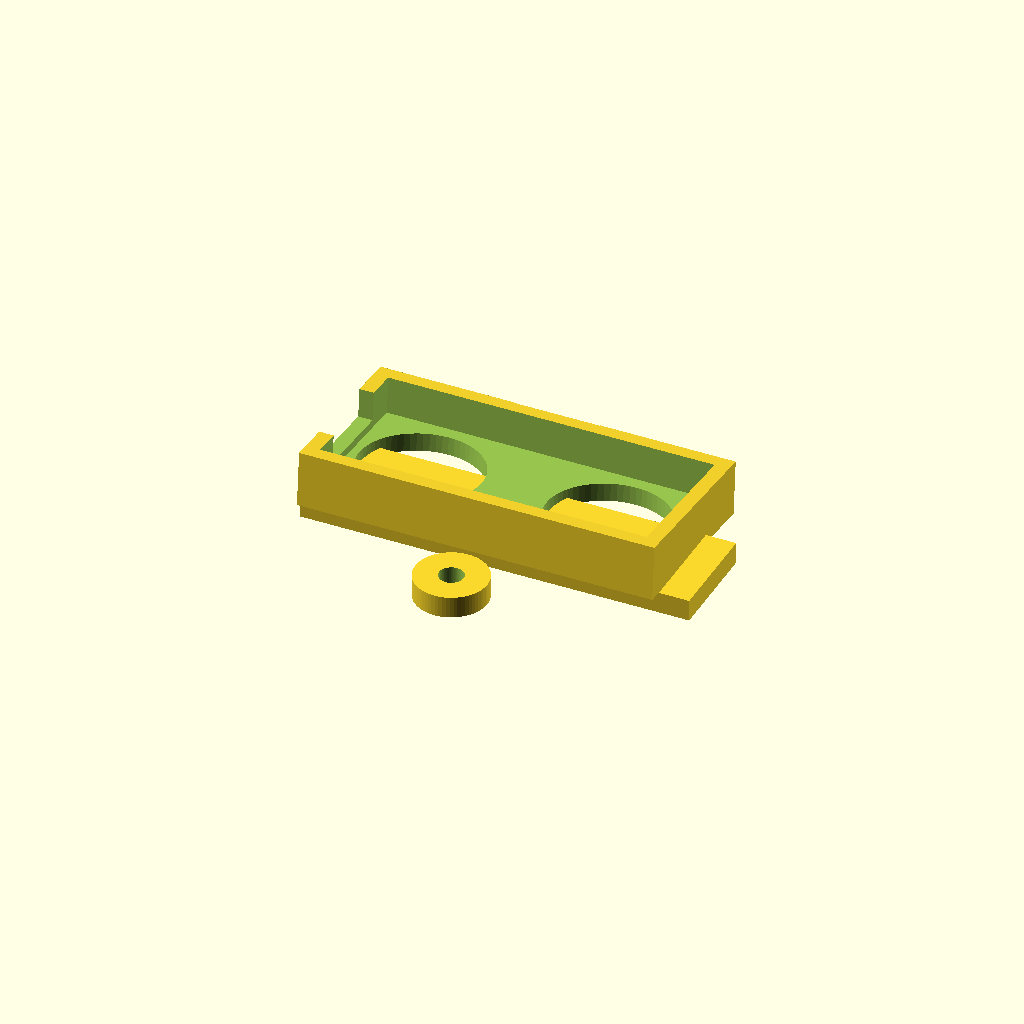
Cell 1 — every parameter at its default value.
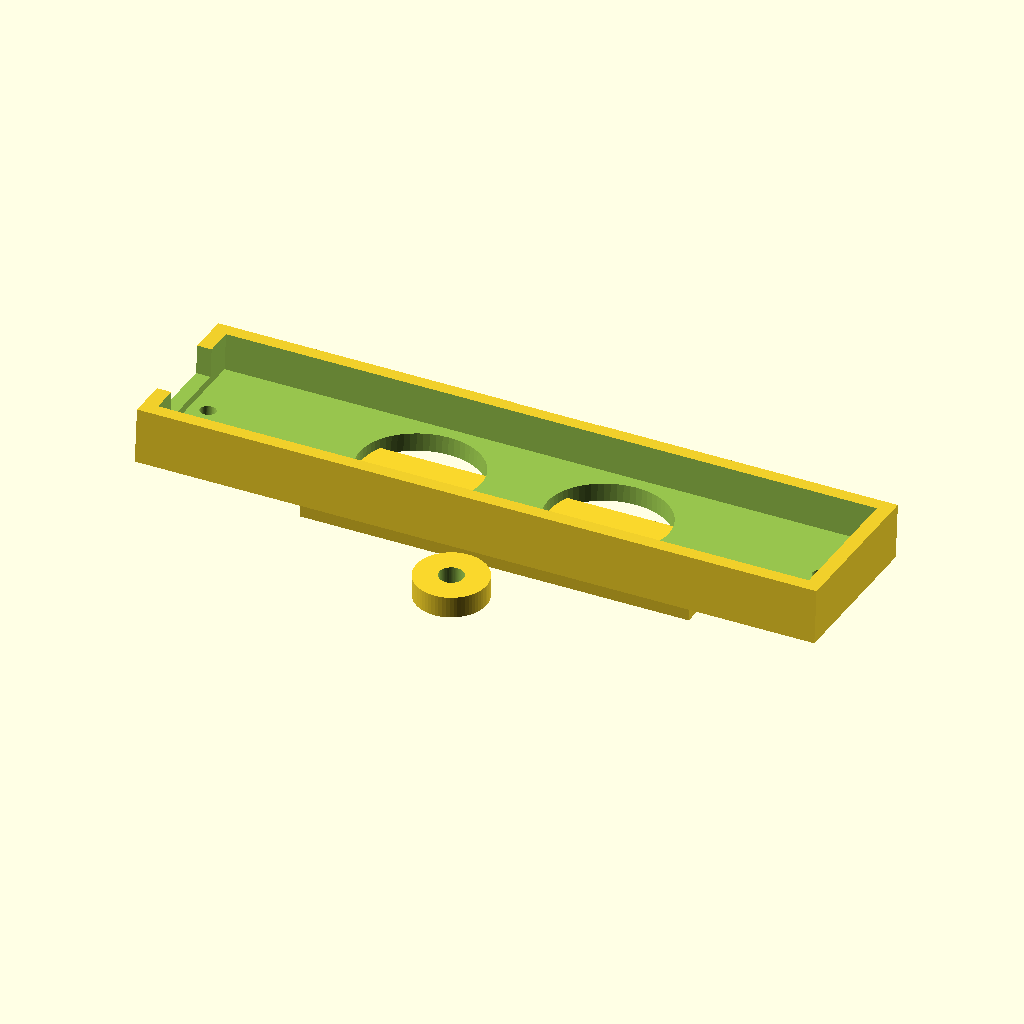
Cell 2 — pcb_l set to 90, the other parameters unchanged.
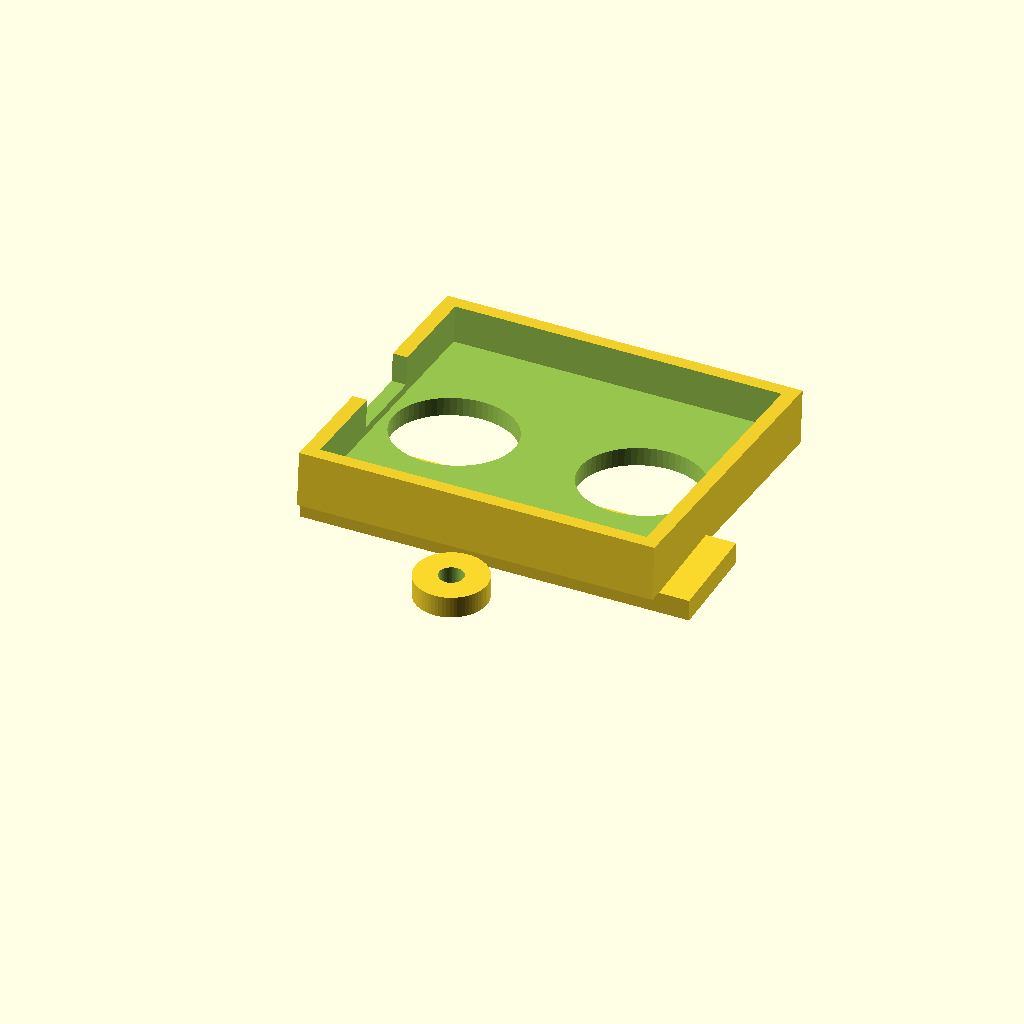
Cell 3: pcb_w = 40 (everything else at default).
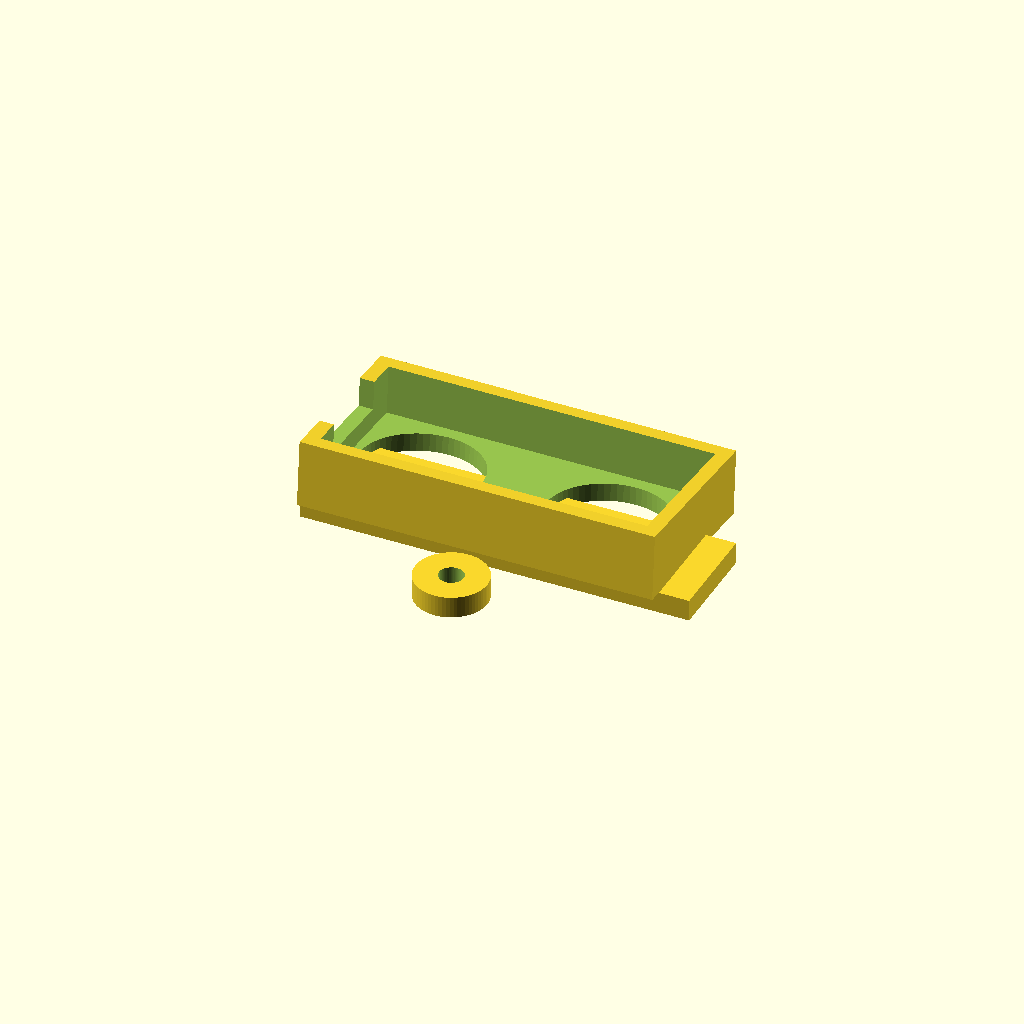
Cell 4 — pcb_t set to 3.2, the other parameters unchanged.
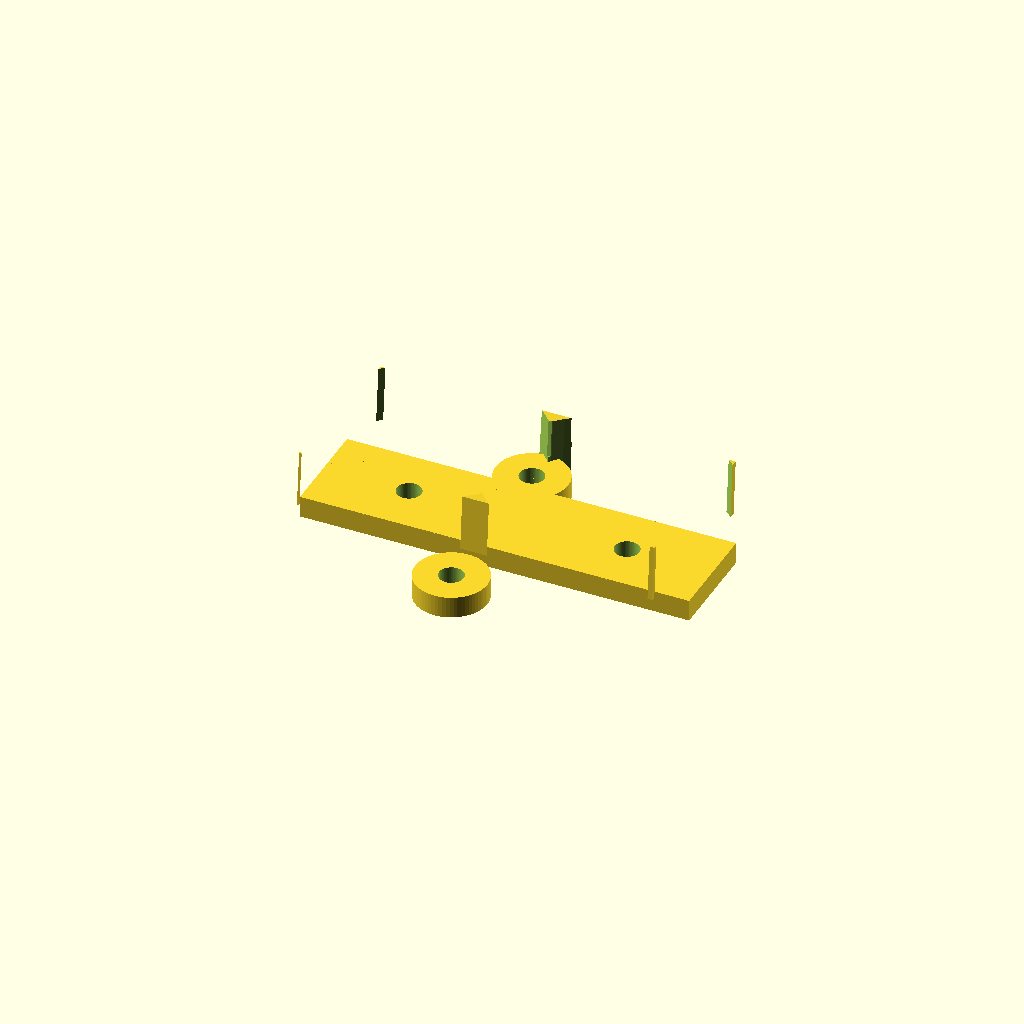
Cell 5 — can_dia set to 32, the other parameters unchanged.
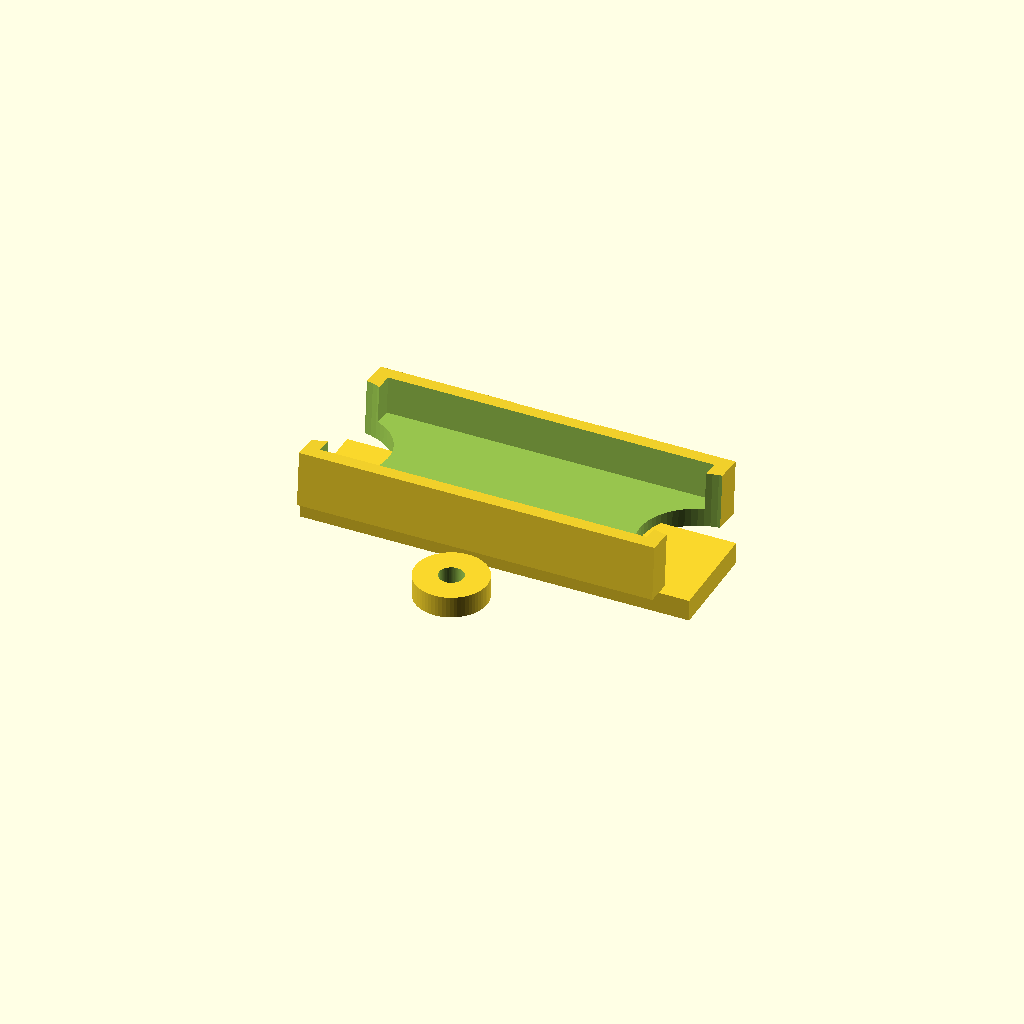
Cell 6 — can_spacing set to 52, the other parameters unchanged.
One fixed orthographic camera (rotation 55°, 0°, 25°; colour scheme Cornfield) for every cell.
The OpenSCAD source (docs/3D_printing_files/ultrasonic_mount.scad):
// ============================================================
//  MSE-6 Mouse Droid — HC-SR04 Ultrasonic Sensor Mount
//  Fits mse6_v6_bottom.stl (210 x 184 x 64 mm chassis)
//
//  Sensor specs (HC-SR04):
//    PCB     : 45 x 20 mm
//    Cans    : 2 × Ø16 mm transducers, 26 mm centre spacing
//    Height  : ~15 mm total (PCB + can protrusion)
//    Pins    : 4-pin header on one short edge
//    M2 holes: 40 mm spacing along PCB long axis, 1 mm from edge
//
//  Design:
//    - Single bracket mounts one HC-SR04, front-facing
//    - Can be mirrored / stacked for additional sensors
//    - Two M3 ears mate to chassis boss holes:
//        Left boss  ≈ (27.3, 54.3,  42 mm)
//        Right boss ≈ (27.3, 126.3, 42 mm)
//      → 72 mm Y span; place mount between these bosses
//    - Wire exit slot at rear
//    - Sensor is slightly angled down 5° to scan near-floor
//
//  Print: PLA, 0.2 mm layers, 3 walls
// ============================================================

$fn = 64;

// ── Parameters ───────────────────────────────────────────────

// HC-SR04 PCB
pcb_l         = 45.0;   // PCB length
pcb_w         = 20.0;   // PCB width
pcb_t         = 1.6;    // PCB thickness
can_dia       = 16.0;   // transducer can outer diameter
can_spacing   = 26.0;   // centre-to-centre of the two cans
can_cx        = pcb_l / 2;  // centre of first can from PCB left (approx)
// cans at  pcb_l/2 ± can_spacing/2 along X, at pcb_w/2 along Y
can_protrude  = 12.0;   // how far cans stick above PCB top face
pcb_m2_x      = 2.5;    // M2 hole dist from long edge
pcb_m2_span   = 40.0;   // M2 hole span along long axis
pcb_m2_d      = 2.2;    // M2 clearance diameter

// Cradle geometry
wall          = 2.0;
floor_t       = 2.5;
clip_h        = 3.5;    // retaining lip over PCB top face
pcb_clearance = 0.3;    // loose fit in X/Y

// Tilt
tilt_down     = 5;      // degrees nose-down

// Base plate
base_l        = 54.0;   // slightly wider than PCB
base_w        = 14.0;   // narrow — minimise chassis footprint
base_t        = 3.0;

// M3 mounting holes
m3_d          = 3.4;
m3_ear_r      = 5.0;
// Two holes along Y; you choose offset on chassis
m3_hole_y1    = 3.0;
m3_hole_y2    = base_w - 3.0;

// Cable / header slot
hdr_slot_w    = 12.0;   // header is ~8 mm wide, give clearance
hdr_slot_h    = 6.0;
hdr_pos_x     = 0;      // header is on the left short end of PCB

// ── Helper modules ───────────────────────────────────────────

module m3_ear_2d(x, y) {
    translate([x, y, 0])
    difference() {
        hull() {
            cylinder(r = m3_ear_r, h = base_t);
            translate([-m3_ear_r, 0, 0]) cube([m3_ear_r*2, 0.01, base_t]);
        }
        cylinder(d = m3_d, h = base_t + 1);
    }
}

// ── Cradle for one HC-SR04 ───────────────────────────────────
module hcsr04_cradle() {
    difference() {
        // Outer solid
        translate([-wall, -wall, 0])
            cube([pcb_l + wall*2 + pcb_clearance,
                  pcb_w + wall*2 + pcb_clearance,
                  floor_t + pcb_t + clip_h]);

        // PCB pocket (slightly oversize)
        translate([0, 0, floor_t])
            cube([pcb_l + pcb_clearance,
                  pcb_w + pcb_clearance,
                  pcb_t + clip_h + 0.1]);

        // Transducer cutouts — two circles through everything
        for (sign = [-1, 1])
            translate([pcb_l/2 + sign * can_spacing/2,
                       pcb_w/2,
                       -0.1])
                cylinder(d = can_dia + 0.8, h = floor_t + pcb_t + clip_h + 1);

        // Pin header slot on left short wall
        translate([-wall - 0.1,
                   pcb_w/2 - hdr_slot_w/2,
                   floor_t + pcb_t - 0.5])
            cube([wall + 1, hdr_slot_w, hdr_slot_h]);

        // Wire channel on back long wall
        translate([pcb_l/2 - hdr_slot_w/2,
                   pcb_w + wall*2 + pcb_clearance - wall - 0.1,
                   floor_t + pcb_t])
            cube([hdr_slot_w, wall + 1, hdr_slot_h]);

        // M2 screw access holes through cradle floor
        for (dx = [pcb_m2_x, pcb_l - pcb_m2_x])
            translate([dx, pcb_w/2, -0.1])
                cylinder(d = pcb_m2_d, h = floor_t + 1);
    }
}

// ── Full mount ───────────────────────────────────────────────
module ultrasonic_mount() {
    union() {
        // Base plate
        difference() {
            cube([base_l, base_w, base_t]);
            // Two inline M3 holes centred on base width
            translate([base_l * 0.22, base_w/2, -0.1]) cylinder(d = m3_d, h = base_t + 1);
            translate([base_l * 0.78, base_w/2, -0.1]) cylinder(d = m3_d, h = base_t + 1);
        }

        // M3 ears at front & rear for optional second mount row
        m3_ear_2d(base_l/2 - m3_ear_r*0.5, -m3_ear_r*1.5);
        translate([0, base_w + m3_ear_r*0.5, 0])
            m3_ear_2d(base_l/2 - m3_ear_r*0.5, 0);

        // Tilted cradle riser
        translate([(base_l - pcb_l)/2 - wall, 0, base_t])
        rotate([-tilt_down, 0, 0])
            hcsr04_cradle();
    }
}

ultrasonic_mount();
Parameter table extracted from the source (name, type, default, range or options):
pcb_l: number, default 45
pcb_w: number, default 20
pcb_t: number, default 1.6
can_dia: number, default 16
can_spacing: number, default 26
can_protrude: number, default 12
pcb_m2_x: number, default 2.5
pcb_m2_span: number, default 40
pcb_m2_d: number, default 2.2
wall: number, default 2
floor_t: number, default 2.5
clip_h: number, default 3.5
pcb_clearance: number, default 0.3
tilt_down: number, default 5
base_l: number, default 54
base_w: number, default 14
base_t: number, default 3
m3_d: number, default 3.4
m3_ear_r: number, default 5
m3_hole_y1: number, default 3
hdr_slot_w: number, default 12
hdr_slot_h: number, default 6
hdr_pos_x: number, default 0
